Labelled photos from "Dataset", an image-classification folder in ragavpn/WELD_DETECTION. The possible labels are: burn through, excess penetration, gas hole, lack of fusion, multiple pores, no anomaly.

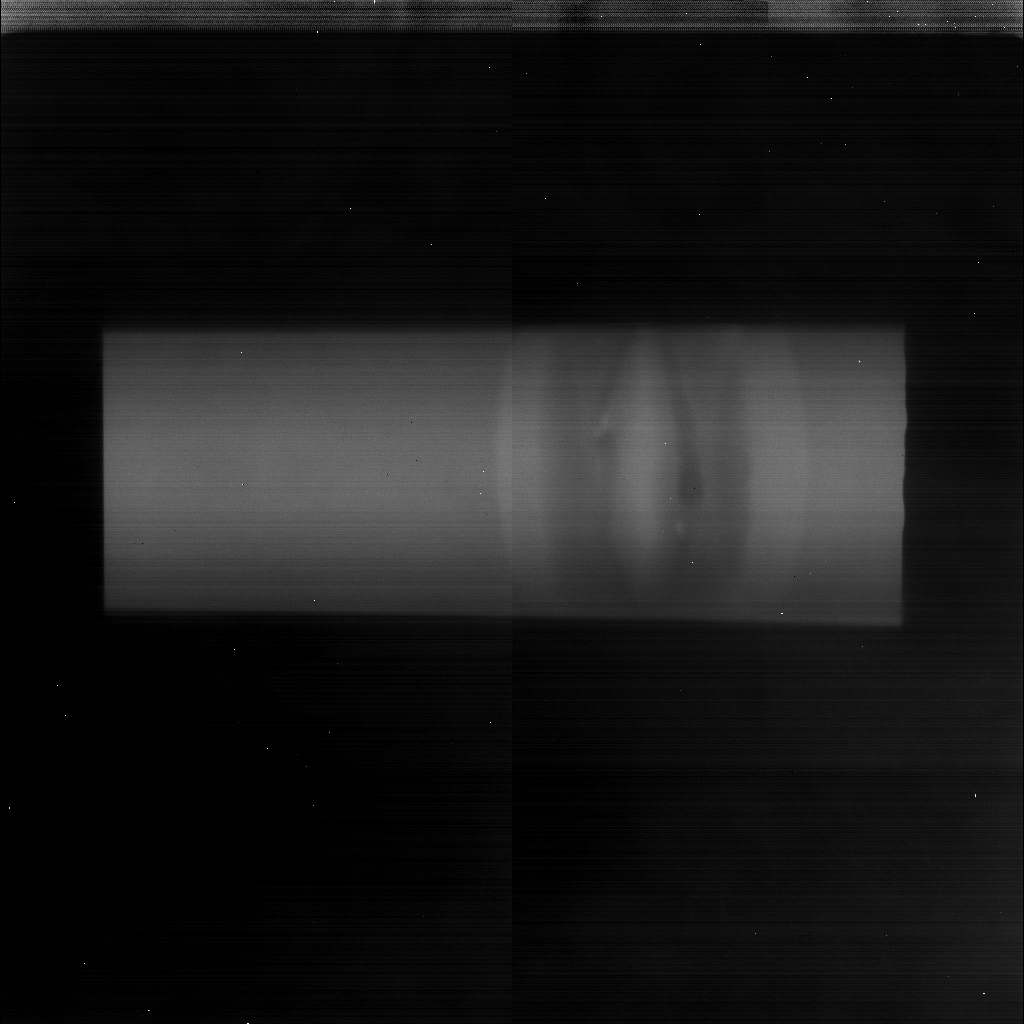
Label: multiple pores

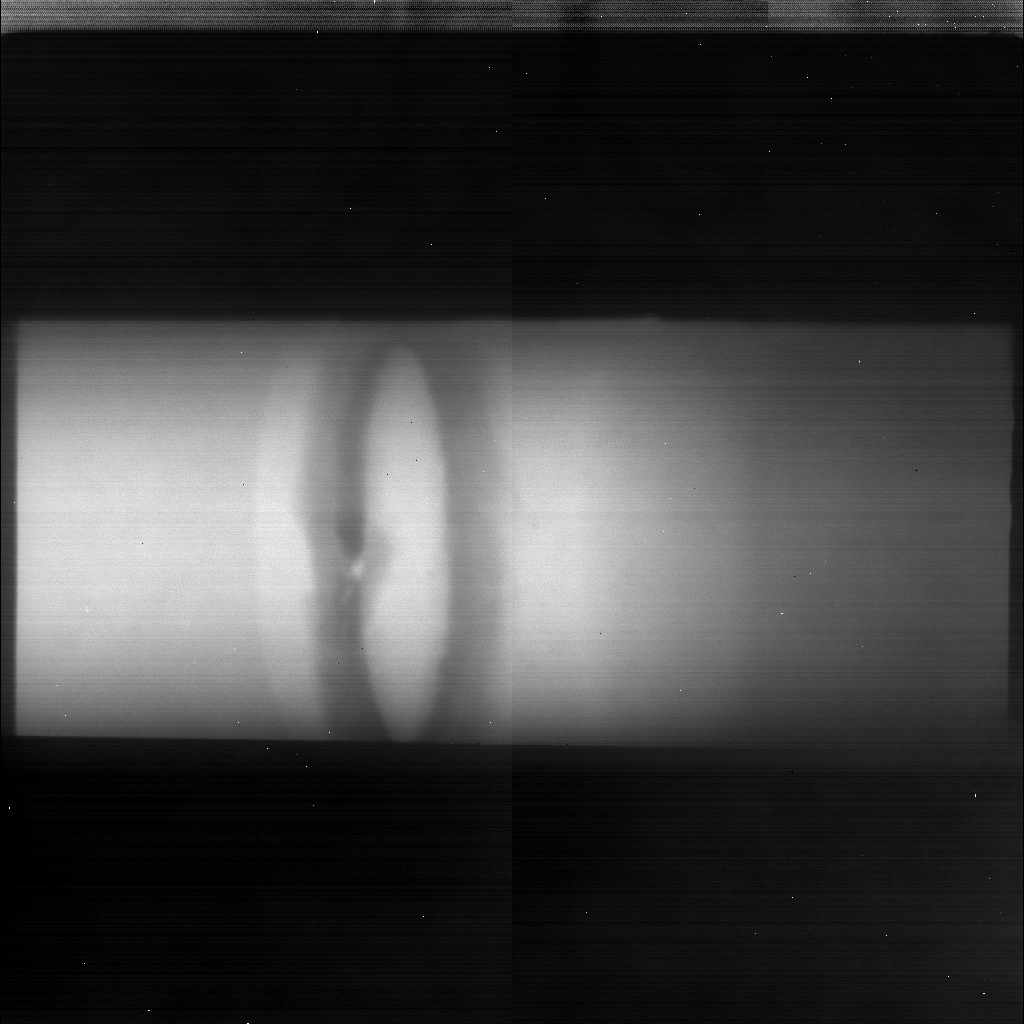
Label: lack of fusion

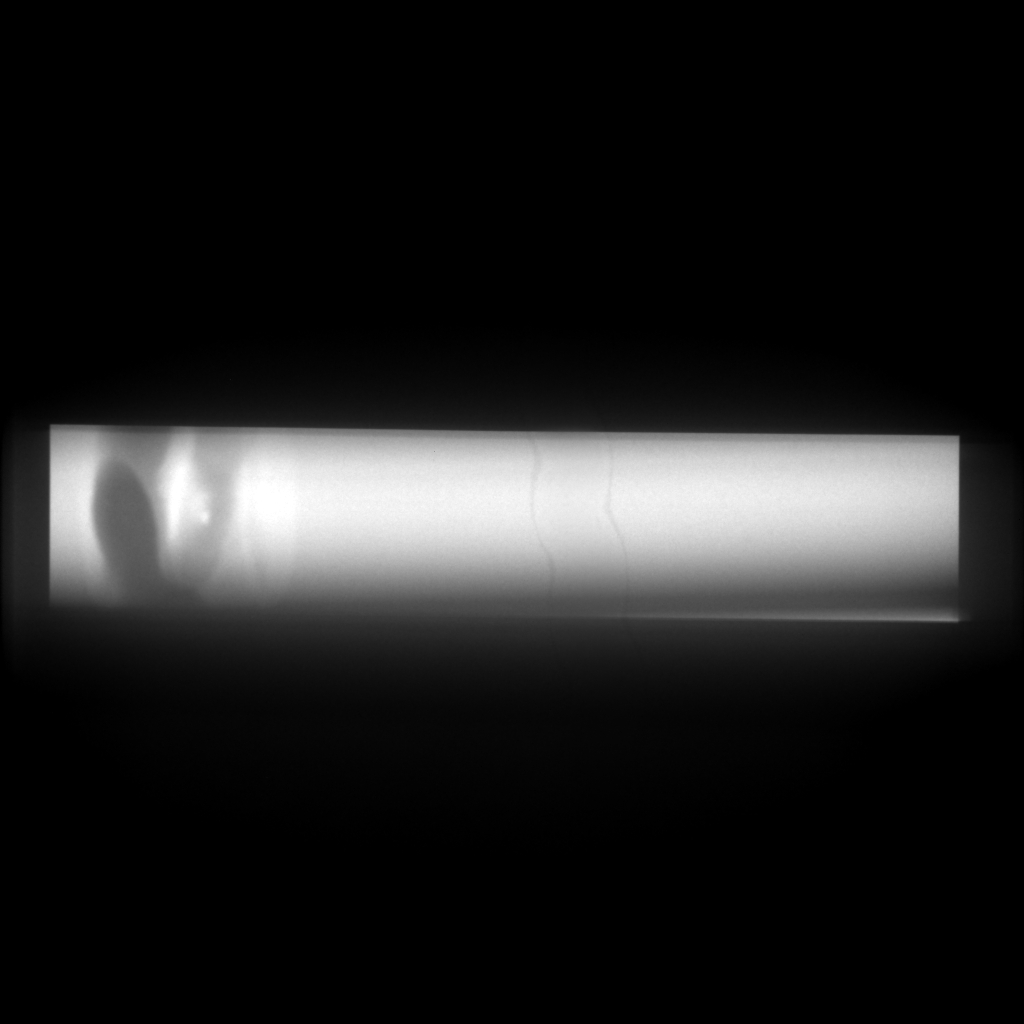
Label: excess penetration

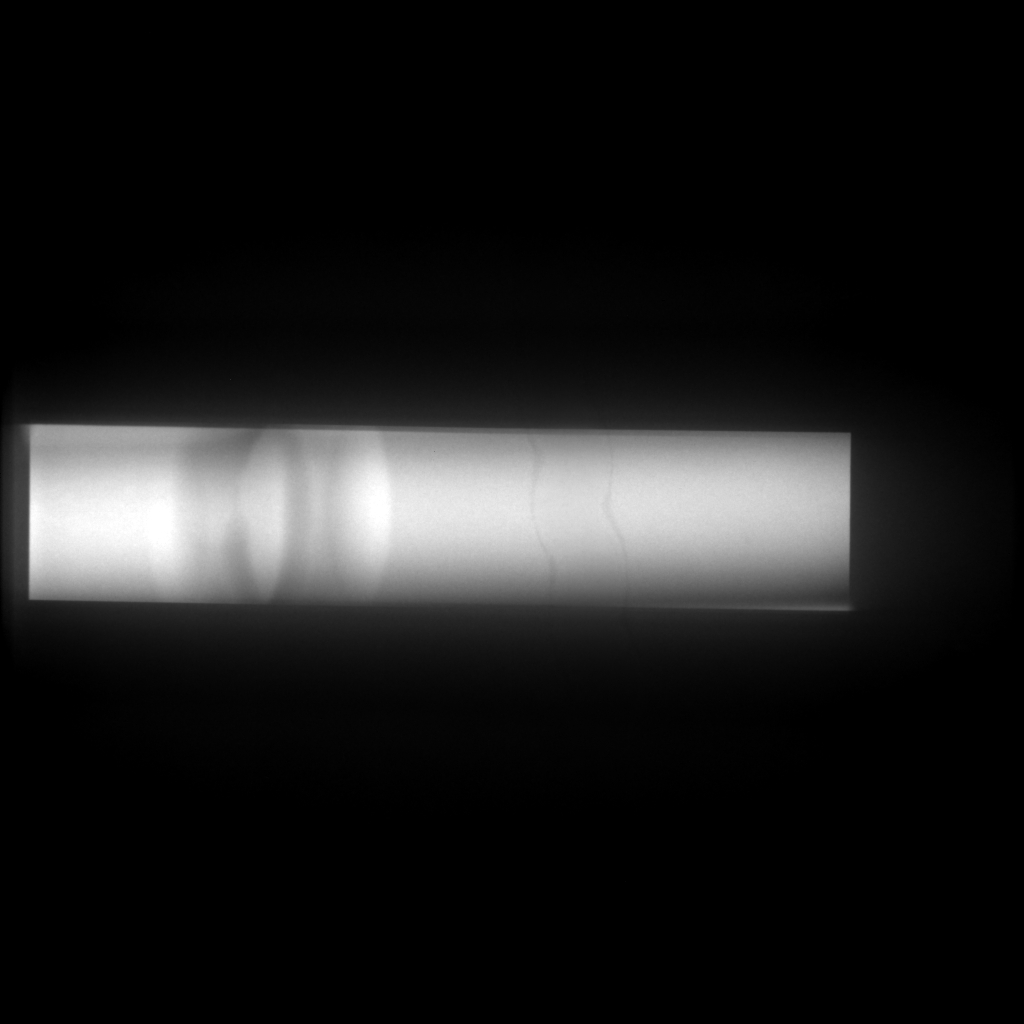
Label: no anomaly

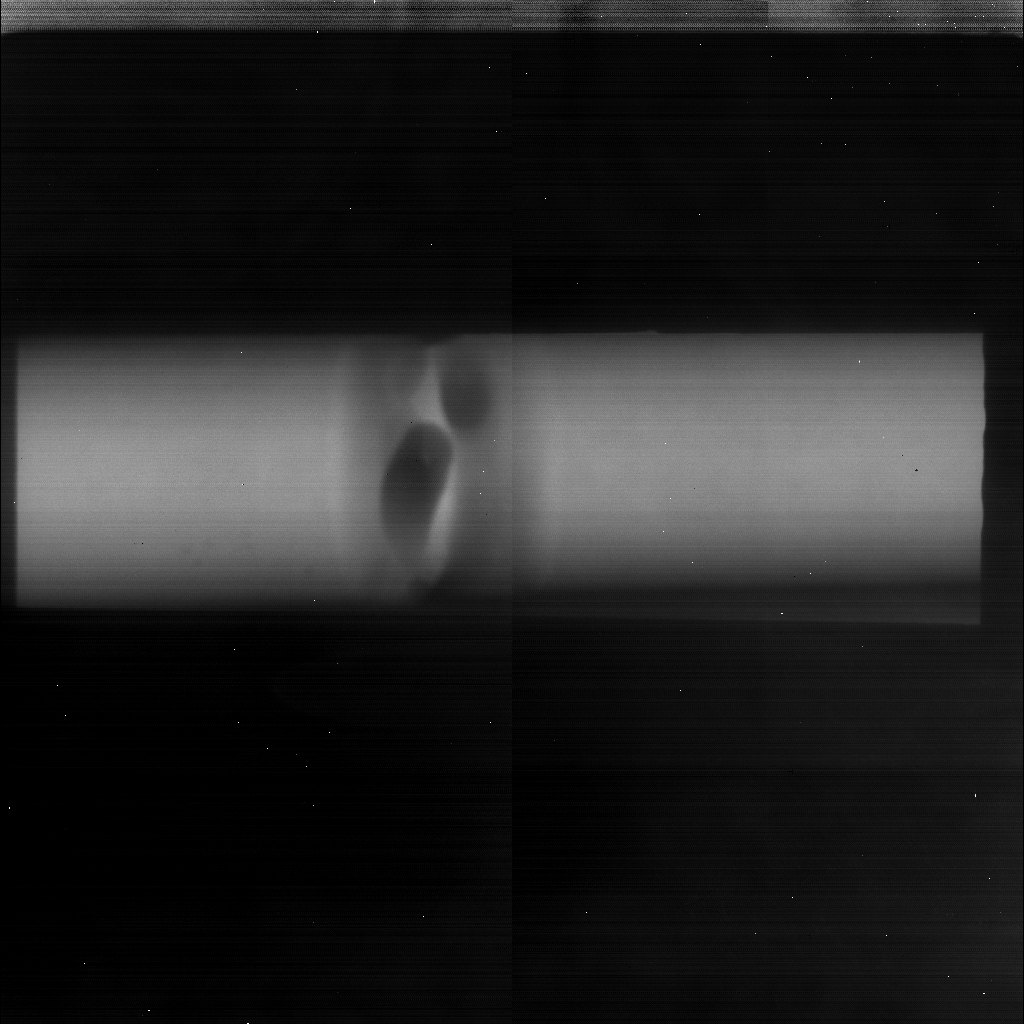
Label: excess penetration

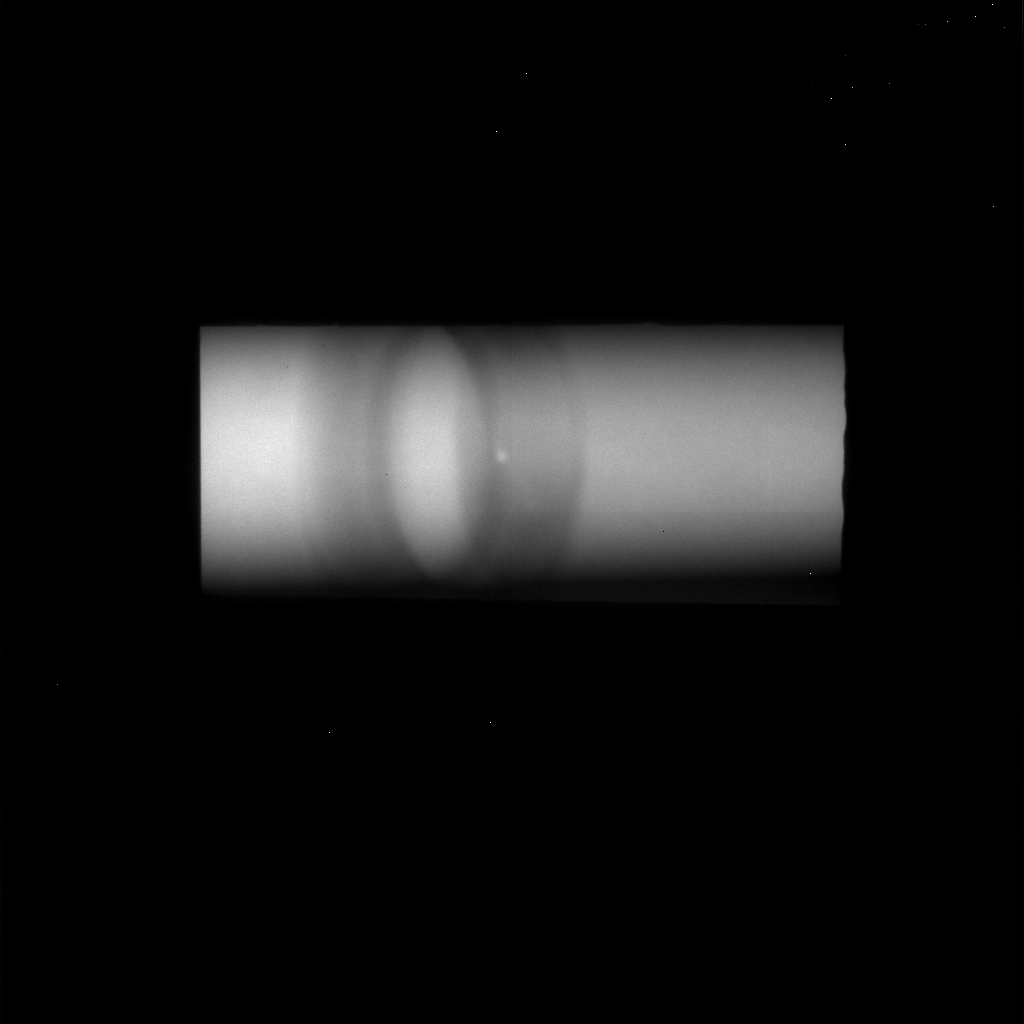
Label: gas hole
